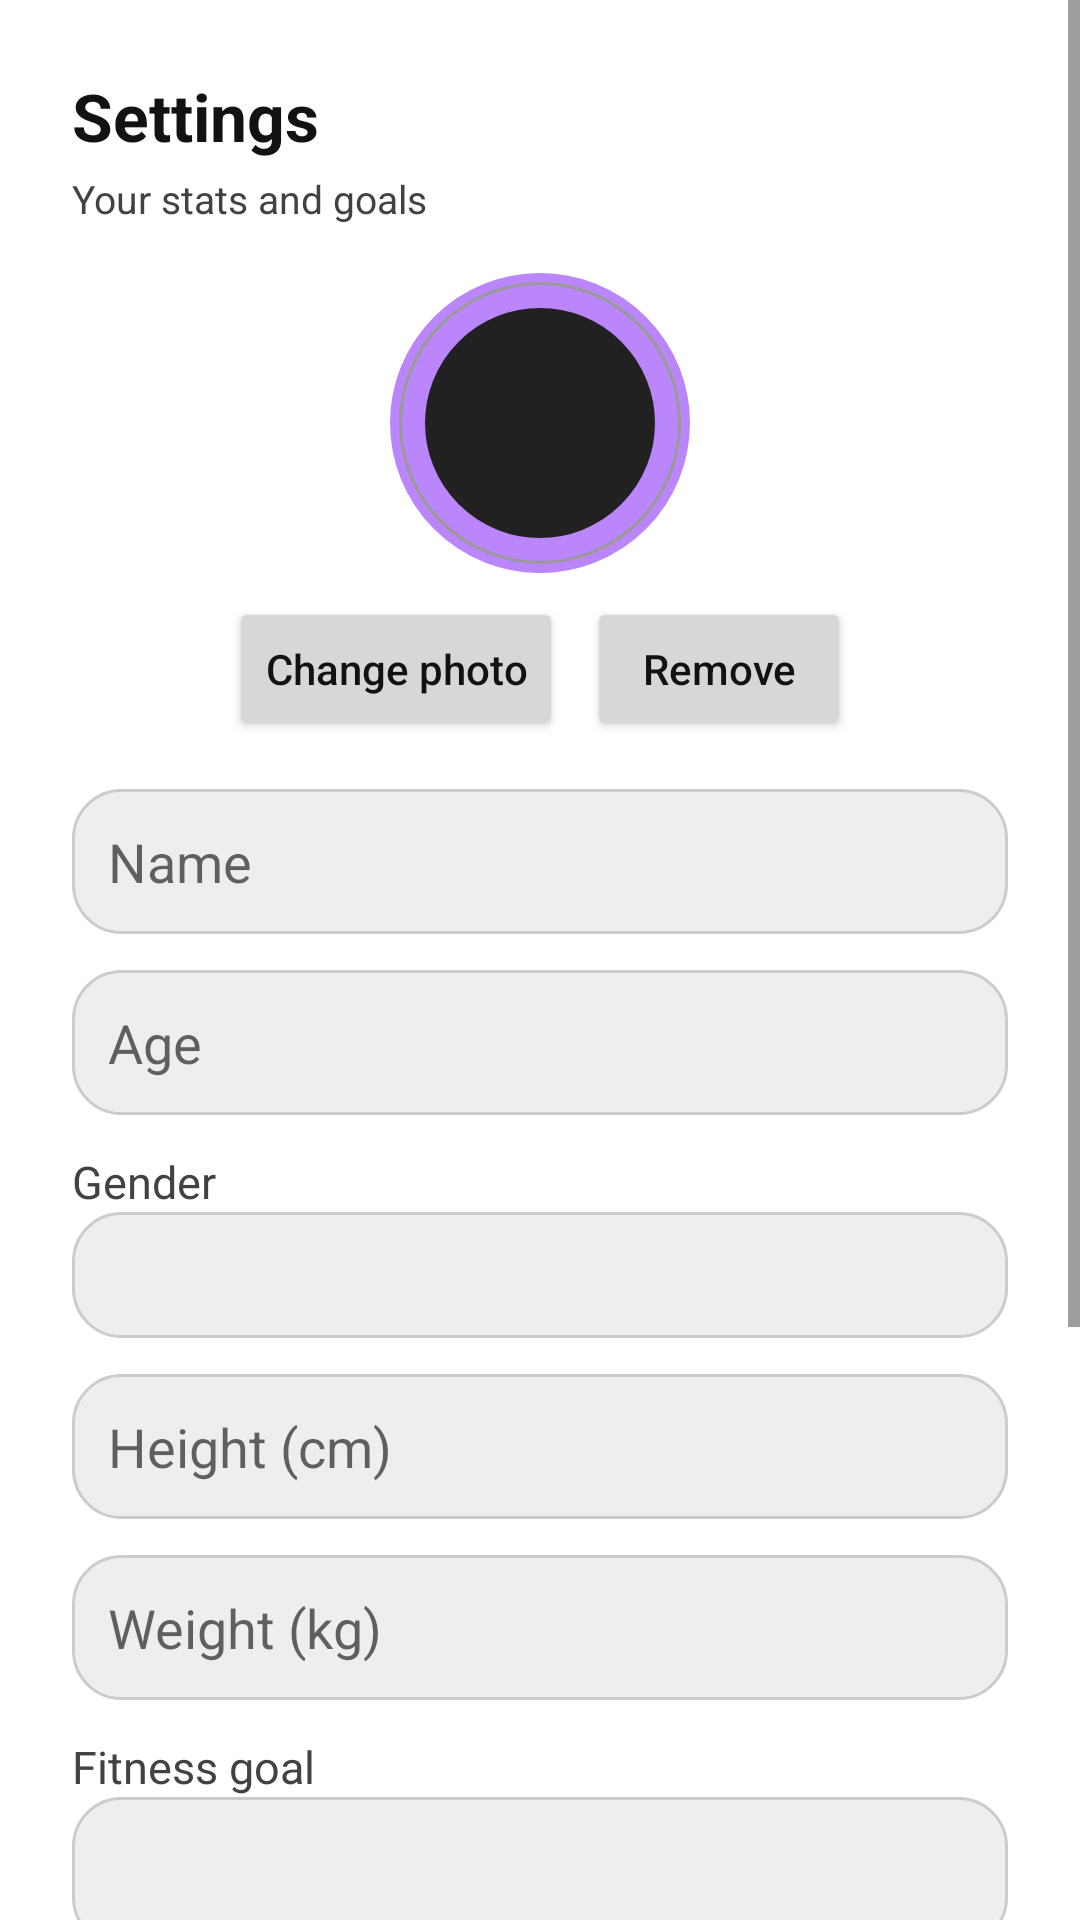

Write the Android layout XML for this screen, with the resource values it uses.
<!-- AndroidManifest.xml: application theme Theme.Fitoo -->
<!-- res/layout/fragment_profile.xml -->
<?xml version="1.0" encoding="utf-8"?>
<ScrollView xmlns:android="http://schemas.android.com/apk/res/android"
    android:id="@+id/profileScroll"
    android:layout_width="match_parent"
    android:layout_height="match_parent"
    android:background="@color/bg_screen"
    android:fillViewport="true">

    <LinearLayout
        android:layout_width="match_parent"
        android:layout_height="wrap_content"
        android:orientation="vertical"
        android:padding="24dp">

        <TextView
            android:layout_width="wrap_content"
            android:layout_height="wrap_content"
            android:text="Settings"
            android:textColor="@color/text_primary"
            android:textSize="22sp"
            android:textStyle="bold" />

        <TextView
            android:layout_width="wrap_content"
            android:layout_height="wrap_content"
            android:layout_marginTop="4dp"
            android:text="Your stats and goals"
            android:textColor="@color/text_secondary"
            android:textSize="13sp" />

        <ImageView
            android:id="@+id/profilePhoto"
            android:layout_width="100dp"
            android:layout_height="100dp"
            android:layout_gravity="center_horizontal"
            android:layout_marginTop="16dp"
            android:background="@drawable/profile_avatar_ring"
            android:contentDescription="Profile photo"
            android:padding="4dp"
            android:scaleType="centerCrop"
            android:src="@drawable/ic_ninja" />

        <LinearLayout
            android:id="@+id/photoActions"
            android:layout_width="wrap_content"
            android:layout_height="wrap_content"
            android:layout_gravity="center_horizontal"
            android:layout_marginTop="8dp"
            android:orientation="horizontal">

            <Button
                android:id="@+id/btnChangePhoto"
                android:layout_width="wrap_content"
                android:layout_height="wrap_content"
                android:text="Change photo"
                android:textAllCaps="false" />

            <Button
                android:id="@+id/btnRemovePhoto"
                android:layout_width="wrap_content"
                android:layout_height="wrap_content"
                android:layout_marginStart="8dp"
                android:text="Remove"
                android:textAllCaps="false" />
        </LinearLayout>

        <LinearLayout
            android:id="@+id/profileSummary"
            android:layout_width="match_parent"
            android:layout_height="wrap_content"
            android:layout_marginTop="16dp"
            android:background="@drawable/profile_stat_card"
            android:orientation="vertical"
            android:padding="14dp"
            android:visibility="gone">

            <TextView
                android:id="@+id/summaryName"
                android:layout_width="match_parent"
                android:layout_height="wrap_content"
                android:text="Name: -"
                android:textColor="@color/text_primary"
                android:textSize="16sp"
                android:textStyle="bold" />

            <TextView
                android:id="@+id/summaryAge"
                android:layout_width="match_parent"
                android:layout_height="wrap_content"
                android:layout_marginTop="6dp"
                android:text="Age: -"
                android:textColor="@color/text_secondary"
                android:textSize="14sp" />

            <TextView
                android:id="@+id/summaryGender"
                android:layout_width="match_parent"
                android:layout_height="wrap_content"
                android:layout_marginTop="4dp"
                android:text="Gender: -"
                android:textColor="@color/text_secondary"
                android:textSize="14sp" />

            <TextView
                android:id="@+id/summaryHeight"
                android:layout_width="match_parent"
                android:layout_height="wrap_content"
                android:layout_marginTop="4dp"
                android:text="Height: -"
                android:textColor="@color/text_secondary"
                android:textSize="14sp" />

            <TextView
                android:id="@+id/summaryWeight"
                android:layout_width="match_parent"
                android:layout_height="wrap_content"
                android:layout_marginTop="4dp"
                android:text="Weight: -"
                android:textColor="@color/text_secondary"
                android:textSize="14sp" />

            <TextView
                android:id="@+id/summaryGoal"
                android:layout_width="match_parent"
                android:layout_height="wrap_content"
                android:layout_marginTop="4dp"
                android:text="Goal: -"
                android:textColor="@color/text_secondary"
                android:textSize="14sp" />

            <TextView
                android:id="@+id/summaryTargetCalories"
                android:layout_width="match_parent"
                android:layout_height="wrap_content"
                android:layout_marginTop="4dp"
                android:text="Target calories: -"
                android:textColor="@color/text_secondary"
                android:textSize="14sp" />

            <TextView
                android:id="@+id/summaryTargetProtein"
                android:layout_width="match_parent"
                android:layout_height="wrap_content"
                android:layout_marginTop="4dp"
                android:text="Target protein: -"
                android:textColor="@color/text_secondary"
                android:textSize="14sp" />
        </LinearLayout>

        <Button
            android:id="@+id/btnEditProfile"
            android:layout_width="match_parent"
            android:layout_height="wrap_content"
            android:layout_marginTop="12dp"
            android:text="Edit profile"
            android:textAllCaps="false"
            android:visibility="gone" />

        <LinearLayout
            android:id="@+id/profileEditContainer"
            android:layout_width="match_parent"
            android:layout_height="wrap_content"
            android:orientation="vertical">

            <EditText
                android:id="@+id/profileName"
                android:layout_width="match_parent"
                android:layout_height="wrap_content"
                android:layout_marginTop="16dp"
                android:background="@drawable/profile_stat_card"
                android:hint="Name"
                android:padding="12dp"
                android:textColor="@color/text_primary"
                android:textColorHint="@color/text_hint" />

            <EditText
                android:id="@+id/profileAge"
                android:layout_width="match_parent"
                android:layout_height="wrap_content"
                android:layout_marginTop="12dp"
                android:background="@drawable/profile_stat_card"
                android:hint="Age"
                android:inputType="number"
                android:padding="12dp"
                android:textColor="@color/text_primary"
                android:textColorHint="@color/text_hint" />

            <TextView
                android:layout_width="wrap_content"
                android:layout_height="wrap_content"
                android:layout_marginTop="12dp"
                android:text="Gender"
                android:textColor="@color/text_secondary"
                android:textSize="15sp" />

            <Spinner
                android:id="@+id/profileGender"
                android:layout_width="match_parent"
                android:layout_height="42dp"
                android:background="@drawable/profile_stat_card"
                android:popupBackground="@color/card_surface"
                android:spinnerMode="dropdown" />

            <EditText
                android:id="@+id/profileHeight"
                android:layout_width="match_parent"
                android:layout_height="wrap_content"
                android:layout_marginTop="12dp"
                android:background="@drawable/profile_stat_card"
                android:hint="Height (cm)"
                android:inputType="numberDecimal"
                android:padding="12dp"
                android:textColor="@color/text_primary"
                android:textColorHint="@color/text_hint" />

            <EditText
                android:id="@+id/profileWeight"
                android:layout_width="match_parent"
                android:layout_height="wrap_content"
                android:layout_marginTop="12dp"
                android:background="@drawable/profile_stat_card"
                android:hint="Weight (kg)"
                android:inputType="numberDecimal"
                android:padding="12dp"
                android:textColor="@color/text_primary"
                android:textColorHint="@color/text_hint" />

            <TextView
                android:layout_width="wrap_content"
                android:layout_height="wrap_content"
                android:layout_marginTop="12dp"
                android:text="Fitness goal"
                android:textColor="@color/text_secondary"
                android:textSize="15sp" />

            <Spinner
                android:id="@+id/profileGoal"
                android:layout_width="match_parent"
                android:layout_height="50dp"
                android:background="@drawable/profile_stat_card" />

            <EditText
                android:id="@+id/profileTargetCalories"
                android:layout_width="match_parent"
                android:layout_height="wrap_content"
                android:layout_marginTop="12dp"
                android:background="@drawable/profile_stat_card"
                android:hint="Daily calories target (kcal)"
                android:inputType="numberDecimal"
                android:padding="12dp"
                android:textColor="@color/text_primary"
                android:textColorHint="@color/text_hint" />

            <EditText
                android:id="@+id/profileTargetProtein"
                android:layout_width="match_parent"
                android:layout_height="wrap_content"
                android:layout_marginTop="12dp"
                android:background="@drawable/profile_stat_card"
                android:hint="Daily protein target (g)"
                android:inputType="numberDecimal"
                android:padding="12dp"
                android:textColor="@color/text_primary"
                android:textColorHint="@color/text_hint" />

            <Button
                android:id="@+id/btnSaveProfile"
                android:layout_width="match_parent"
                android:layout_height="wrap_content"
                android:layout_marginTop="24dp"
                android:text="Save profile"
                android:textAllCaps="false" />
        </LinearLayout>

        <Button
            android:id="@+id/btnDeleteAllData"
            android:layout_width="match_parent"
            android:layout_height="wrap_content"
            android:layout_marginTop="12dp"
            android:backgroundTint="@color/text_secondary"
            android:text="Delete all data"
            android:textAllCaps="false" />

    </LinearLayout>

</ScrollView>
<!-- resources referenced by this layout -->
<resources>
  <color name="bg_screen">#FFFFFFFF</color>
  <color name="card_surface">#FFEEEEEE</color>
  <color name="text_hint">#99000000</color>
  <color name="text_primary">#FF121212</color>
  <color name="text_secondary">#FF424242</color>
  <!-- drawable ic_ninja (drawable) -->
  <?xml version="1.0" encoding="utf-8"?>
  <shape xmlns:android="http://schemas.android.com/apk/res/android"
      android:shape="oval">
      <size android:width="24dp" android:height="24dp" />
      <solid android:color="#FF212121" />
      <stroke android:width="2dp" android:color="#FFBB86FC" />
  </shape>
  <!-- drawable profile_avatar_ring (drawable) -->
  <?xml version="1.0" encoding="utf-8"?>
  <shape xmlns:android="http://schemas.android.com/apk/res/android"
      android:shape="oval">
      <stroke android:width="3dp" android:color="#FFBB86FC" />
      <solid android:color="#66000000" />
  </shape>
  <!-- drawable profile_stat_card (drawable) -->
  <?xml version="1.0" encoding="utf-8"?>
  <shape xmlns:android="http://schemas.android.com/apk/res/android">
      <corners android:radius="16dp" />
      <solid android:color="@color/card_surface" />
      <stroke android:width="1dp" android:color="@color/card_stroke" />
  </shape>
  <style name="Theme.Fitoo" parent="Theme.Material3.DayNight.NoActionBar">
  
          <item name="android:windowBackground">@color/bg_screen</item>
          <item name="android:navigationBarColor">@color/bg_screen</item>
          <item name="android:statusBarColor">@color/bg_screen</item>
  
          <item name="colorPrimary">@color/text_primary</item>
          <item name="colorOnPrimary">@color/bg_screen</item>
          <item name="colorSecondary">@color/text_secondary</item>
  
          <item name="android:textColorPrimary">@color/text_primary</item>
          <item name="android:textColorSecondary">@color/text_secondary</item>
          <item name="android:textColorHint">@color/text_hint</item>
  
          <item name="colorOnBackground">@color/text_primary</item>
          <item name="colorOnSurface">@color/on_surface</item>
          <item name="colorOnSurfaceVariant">@color/on_surface_variant</item>
          <item name="colorSurface">@color/surface</item>
  
      </style>
  <color name="card_stroke">#FFCCCCCC</color>
  <color name="on_surface">#FF121212</color>
  <color name="on_surface_variant">#FF424242</color>
  <color name="surface">#FFF5F5F5</color>
</resources>
